Image classification data set "data" (ronistr/NeuralNetworksProjects on GitHub). Class labels (5): book, cat, dog, mug, rabbit.

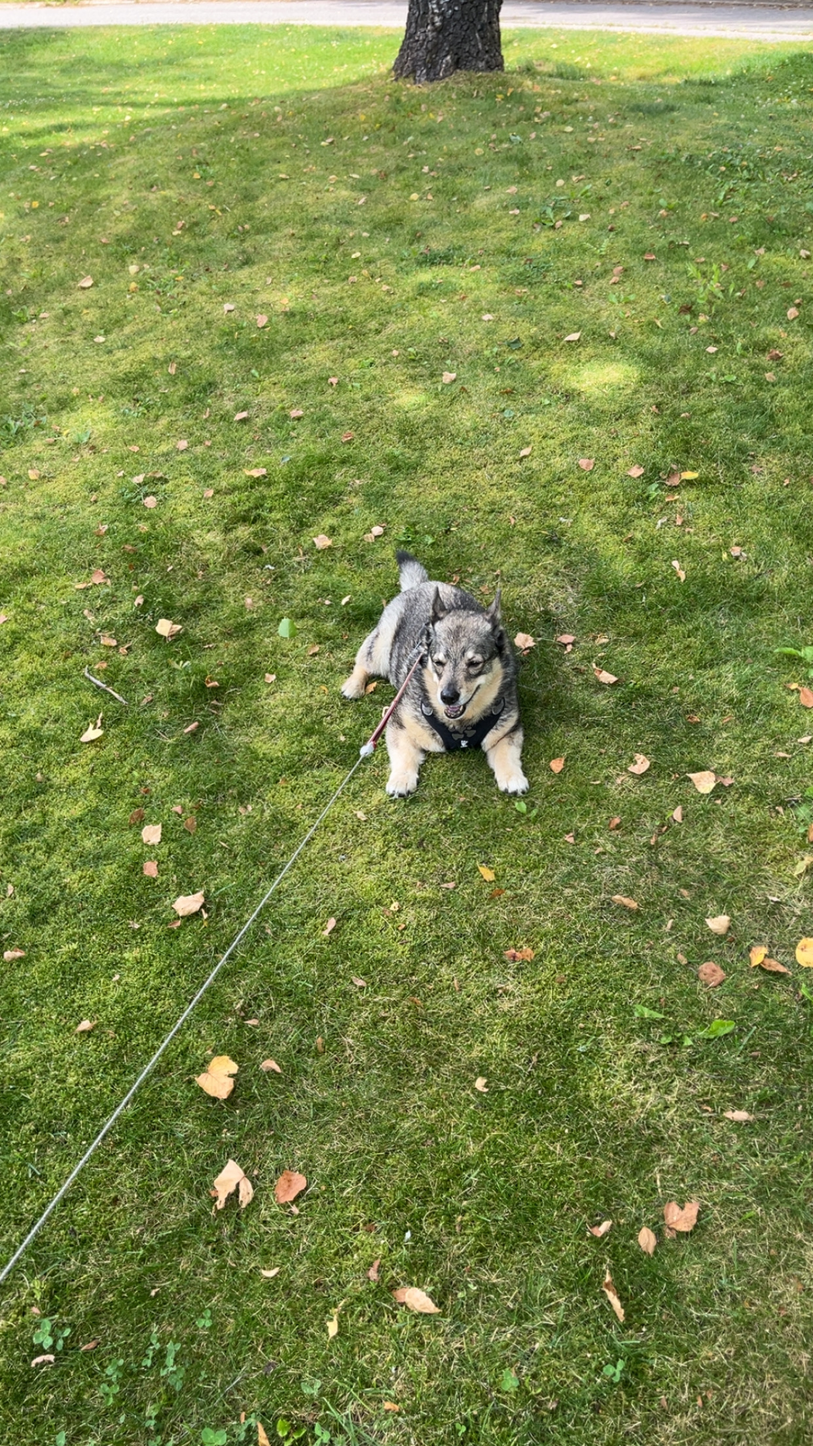
Label: dog

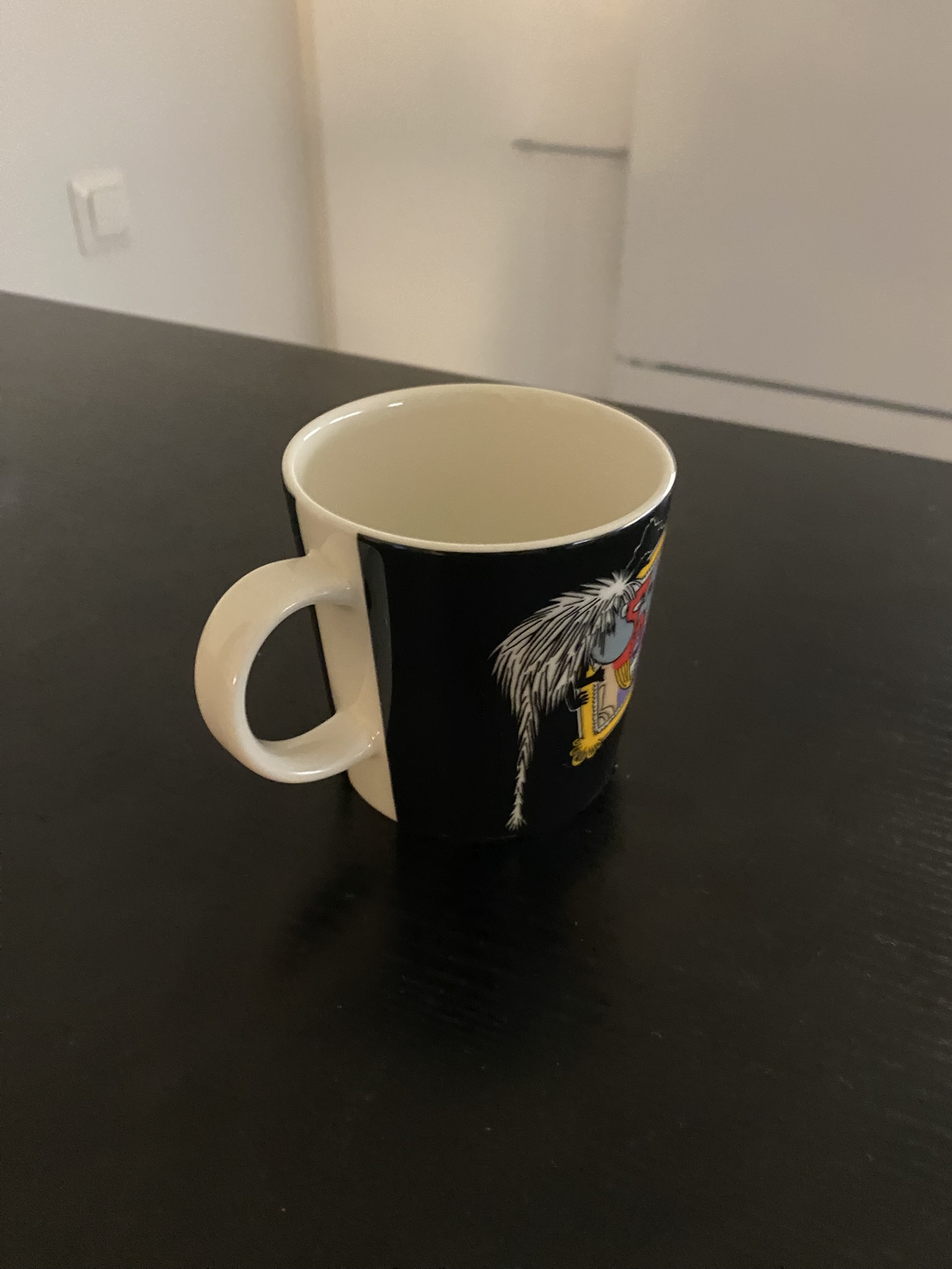
Label: mug

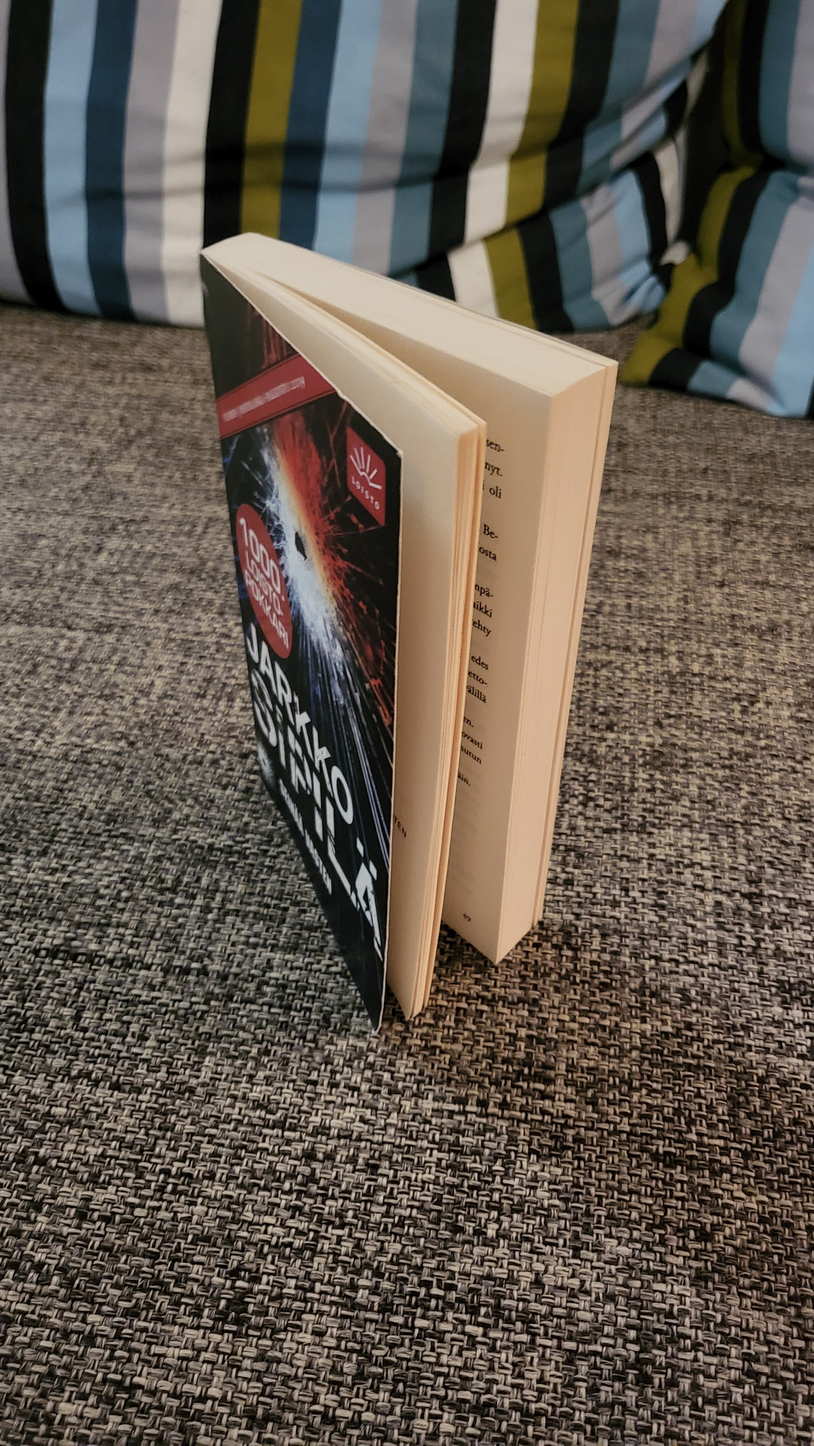
Label: book

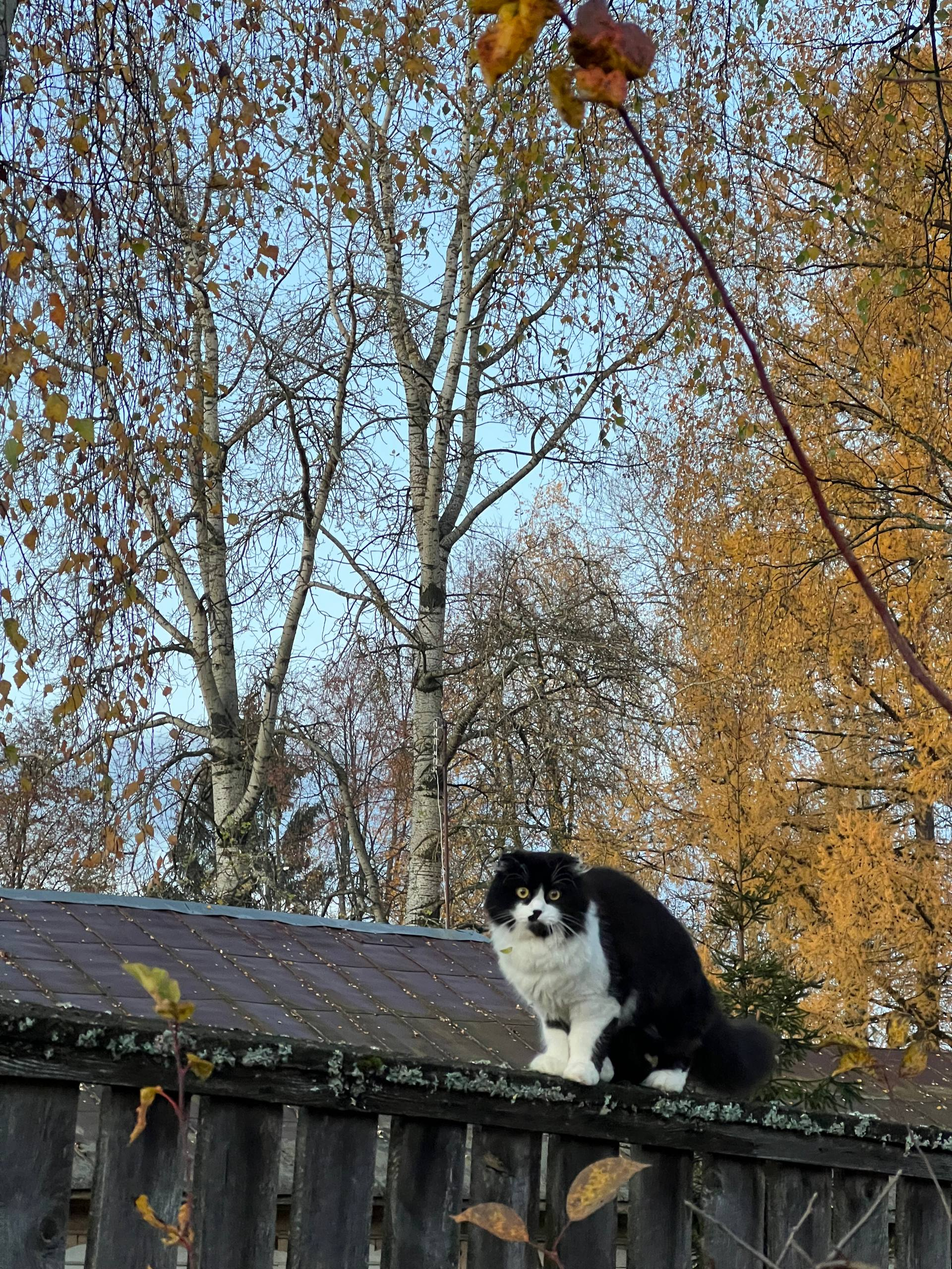
Label: cat

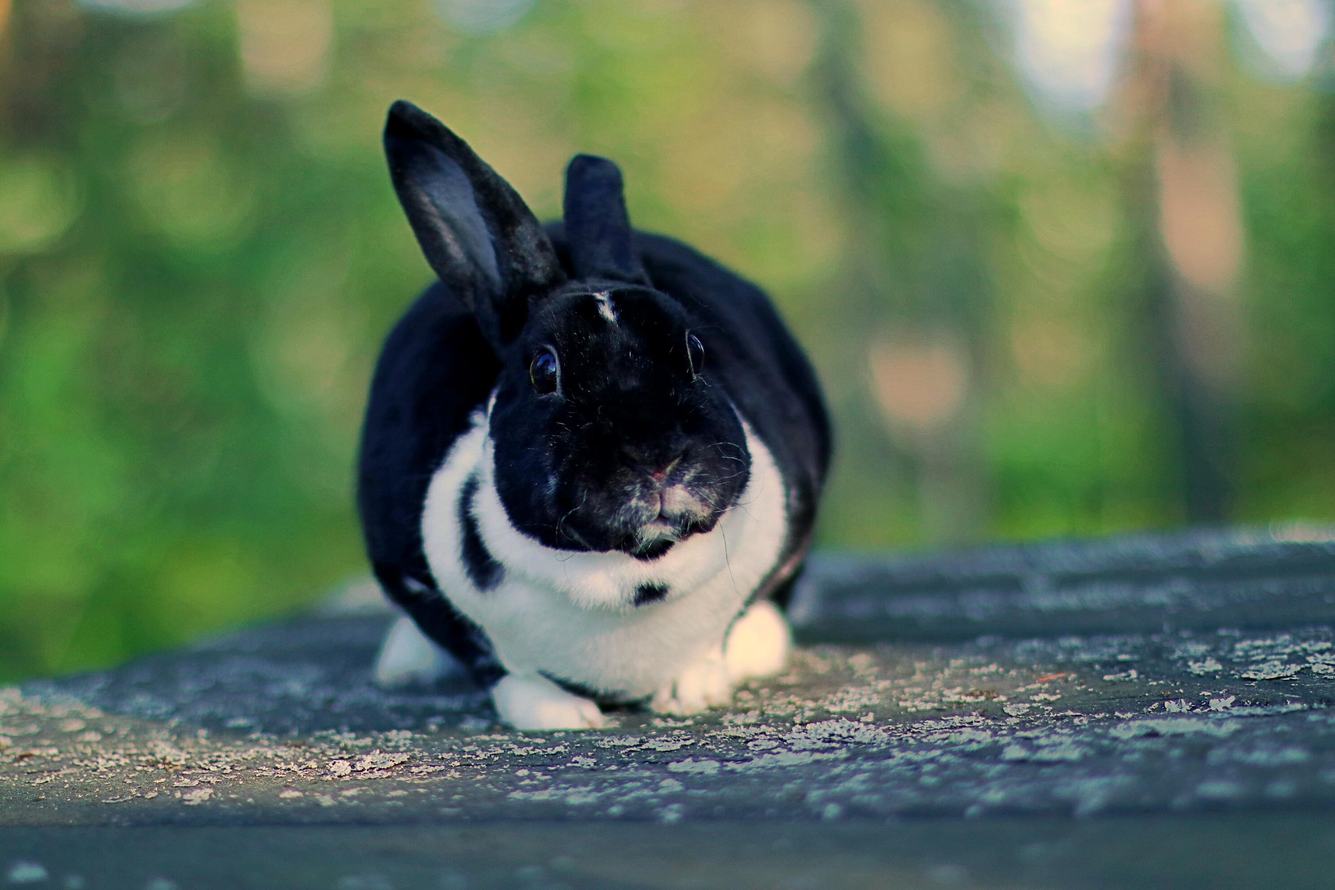
Label: rabbit

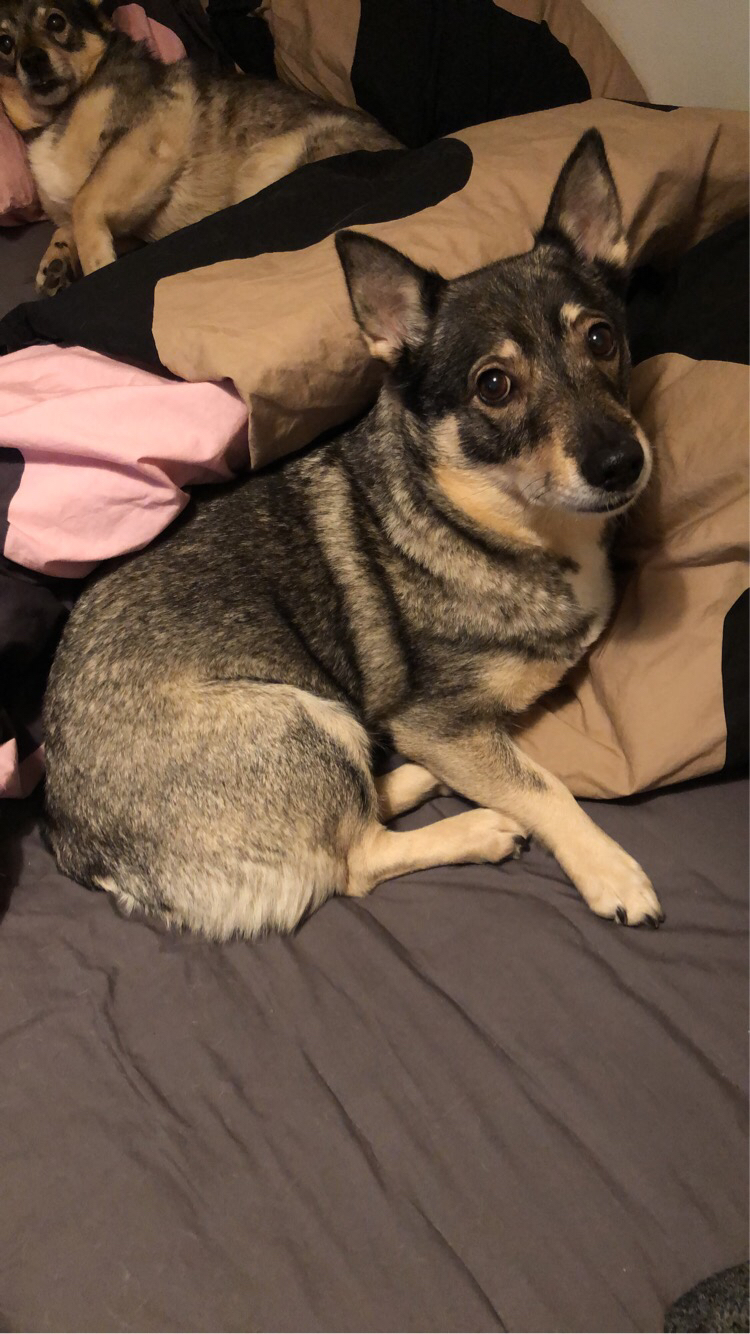
Label: dog
